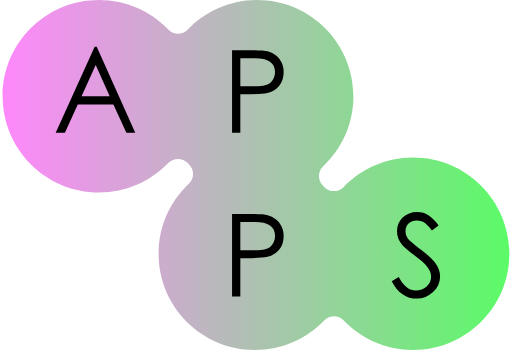
t = 0.00 s
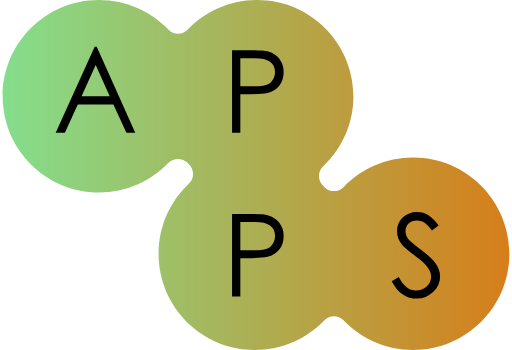
t = 1.50 s
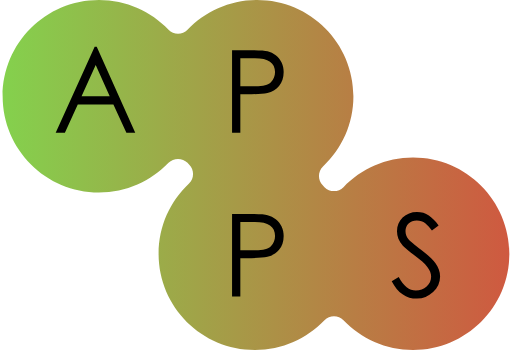
t = 2.50 s
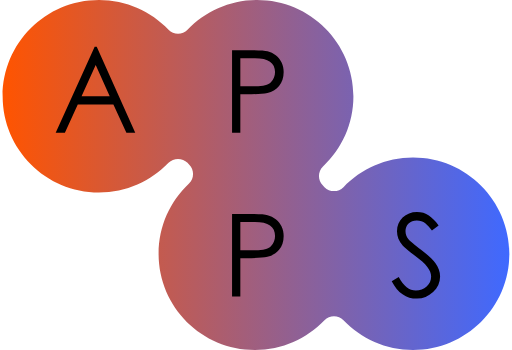
t = 4.00 s
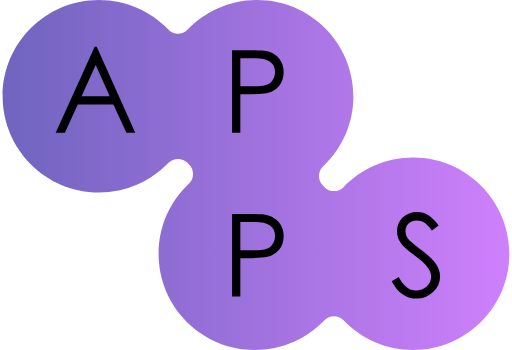
t = 5.50 s
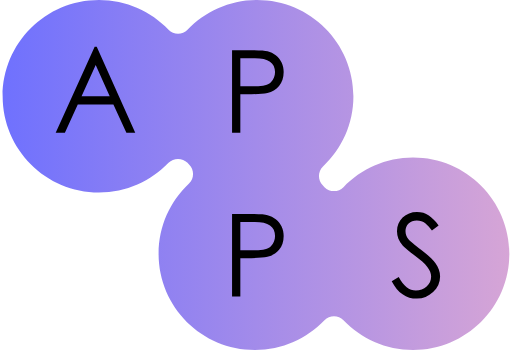
t = 6.50 s

The animated SVG that drew these frames (rendered in a browser with its animation timeline set to each time). Animation: 2 SMIL elements (animate=2); one cycle of 8.00 s, repeats indefinitely.

<svg width="98" height="67" viewBox="0 0 98 67" fill="none" xmlns="http://www.w3.org/2000/svg">
  <defs>
    <linearGradient id="animatedGradient" x1="0%" y1="0%" x2="100%" y2="0%">
      <stop offset="0%" stop-color="#FF88FB">
        <animate attributeName="stop-color" values="#FF88FB; #5BFB67; #FF5400; #3F69FF; #FF88FB" dur="8s" repeatCount="indefinite" />
      </stop>
      <stop offset="100%" stop-color="#5BFB67">
        <animate attributeName="stop-color" values="#5BFB67; #FF5400; #3F69FF; #FF88FB; #5BFB67" dur="8s" repeatCount="indefinite" />
      </stop>
    </linearGradient>
  </defs>
  <path fill-rule="evenodd" clip-rule="evenodd"
    d="M18.9354 36.863C24.1728 36.863 28.9001 34.6795 32.2562 31.1732C33.2188 30.1676 34.927 30.1675 35.8896 31.1732C36.0005 31.2891 36.1129 31.4035 36.2268 31.5165C37.2081 32.4898 37.1845 34.1801 36.1766 35.1259C32.5928 38.4884 30.3541 43.2671 30.3541 48.5685C30.3541 58.7479 38.6079 67 48.7895 67C54.0269 67 58.7542 64.8164 62.1103 61.3102C63.073 60.3045 64.7812 60.3045 65.7438 61.3102C69.0999 64.8164 73.8272 67 79.0646 67C89.2462 67 97.5 58.7479 97.5 48.5685C97.5 38.389 89.2462 30.137 79.0646 30.137C73.8272 30.137 69.0999 32.3205 65.7438 35.8268C64.7812 36.8324 63.073 36.8325 62.1104 35.8268C61.9995 35.7109 61.8871 35.5965 61.7732 35.4835C60.7918 34.5102 60.8155 32.8198 61.8234 31.8741C65.4072 28.5116 67.6459 23.7329 67.6459 18.4315C67.6459 8.25207 59.3921 0 49.2105 0C43.9731 0 39.2458 2.18356 35.8897 5.68979C34.9271 6.69546 33.2188 6.69546 32.2562 5.68979C28.9001 2.18356 24.1728 0 18.9354 0C8.7538 0 0.5 8.25207 0.5 18.4315C0.5 28.611 8.7538 36.863 18.9354 36.863Z" 
    fill="url(#animatedGradient)" />
  <path d="M18.5114 8.96328L25.8814 25.3973H24.1874L21.7014 20.0073H14.8814L12.4174 25.3973H10.6574L18.1154 8.96328H18.5114ZM18.3134 12.4613L15.6074 18.4013H20.9974L18.3134 12.4613Z" fill="black"/>
  <path d="M44.4174 9.60128H47.5634C49.4261 9.60128 50.6434 9.67462 51.2154 9.82129C51.7874 9.96795 52.3081 10.2246 52.7774 10.5913C53.2614 10.958 53.6354 11.42 53.8994 11.9773C54.1634 12.52 54.2954 13.1286 54.2954 13.8033C54.2954 14.8886 54.0021 15.776 53.4154 16.4653C52.8288 17.1546 52.0881 17.5946 51.1934 17.7853C50.3134 17.9613 48.9568 18.0493 47.1234 18.0493H46.0014V25.3973H44.4174V9.60128ZM46.0014 11.1413V16.5313H48.6634C50.2621 16.5606 51.3254 16.304 51.8534 15.7613C52.3814 15.204 52.6454 14.5513 52.6454 13.8033C52.6454 12.0286 51.3621 11.1413 48.7954 11.1413H46.0014Z" fill="black"/>
  <path d="M44.4174 40.969H47.5634C49.4261 40.969 50.6434 41.0423 51.2154 41.189C51.7874 41.3356 52.3081 41.5923 52.7774 41.959C53.2614 42.3256 53.6354 42.7876 53.8994 43.345C54.1634 43.8876 54.2954 44.4963 54.2954 45.171C54.2954 46.2563 54.0021 47.1436 53.4154 47.833C52.8288 48.5223 52.0881 48.9623 51.1934 49.153C50.3134 49.329 48.9568 49.417 47.1234 49.417H46.0014V56.765H44.4174V40.969ZM46.0014 42.509V47.899H48.6634C50.2621 47.9283 51.3254 47.6716 51.8534 47.129C52.3814 46.5716 52.6454 45.919 52.6454 45.171C52.6454 43.3963 51.3621 42.509 48.7954 42.509H46.0014Z" fill="black"/>
<path d="M74.9789 53.817L76.3209 53.025C77.2595 54.7556 78.3522 55.621 79.5989 55.621C80.4055 55.621 81.0949 55.3643 81.6669 54.851C82.2389 54.3376 82.5249 53.6996 82.5249 52.937C82.5249 52.3356 82.2829 51.727 81.7989 51.111C81.3149 50.495 80.5082 49.769 79.3789 48.933C78.2642 48.0823 77.5089 47.4516 77.1129 47.041C76.7315 46.6156 76.4455 46.1683 76.2549 45.699C76.0789 45.215 75.9909 44.731 75.9909 44.247C75.9909 43.2203 76.3502 42.355 77.0689 41.651C77.8022 40.9323 78.7189 40.573 79.8189 40.573C80.6842 40.573 81.4395 40.793 82.0849 41.233C82.7302 41.6583 83.3535 42.2963 83.9549 43.147L82.6789 44.137C82.2682 43.5796 81.8429 43.1176 81.4029 42.751C80.9629 42.3843 80.4202 42.201 79.7749 42.201C79.1442 42.201 78.6235 42.3916 78.2129 42.773C77.8169 43.1543 77.6189 43.6383 77.6189 44.225C77.6189 44.8116 77.7949 45.325 78.1469 45.765C78.5135 46.1903 79.3275 46.8723 80.5889 47.811C81.8649 48.7496 82.7889 49.615 83.3609 50.407C83.9475 51.199 84.2409 52.035 84.2409 52.915C84.2409 54.059 83.7935 55.0563 82.8989 55.907C82.0189 56.743 80.9922 57.161 79.8189 57.161C77.7509 57.161 76.1375 56.0463 74.9789 53.817Z" fill="black"/>
</svg>
